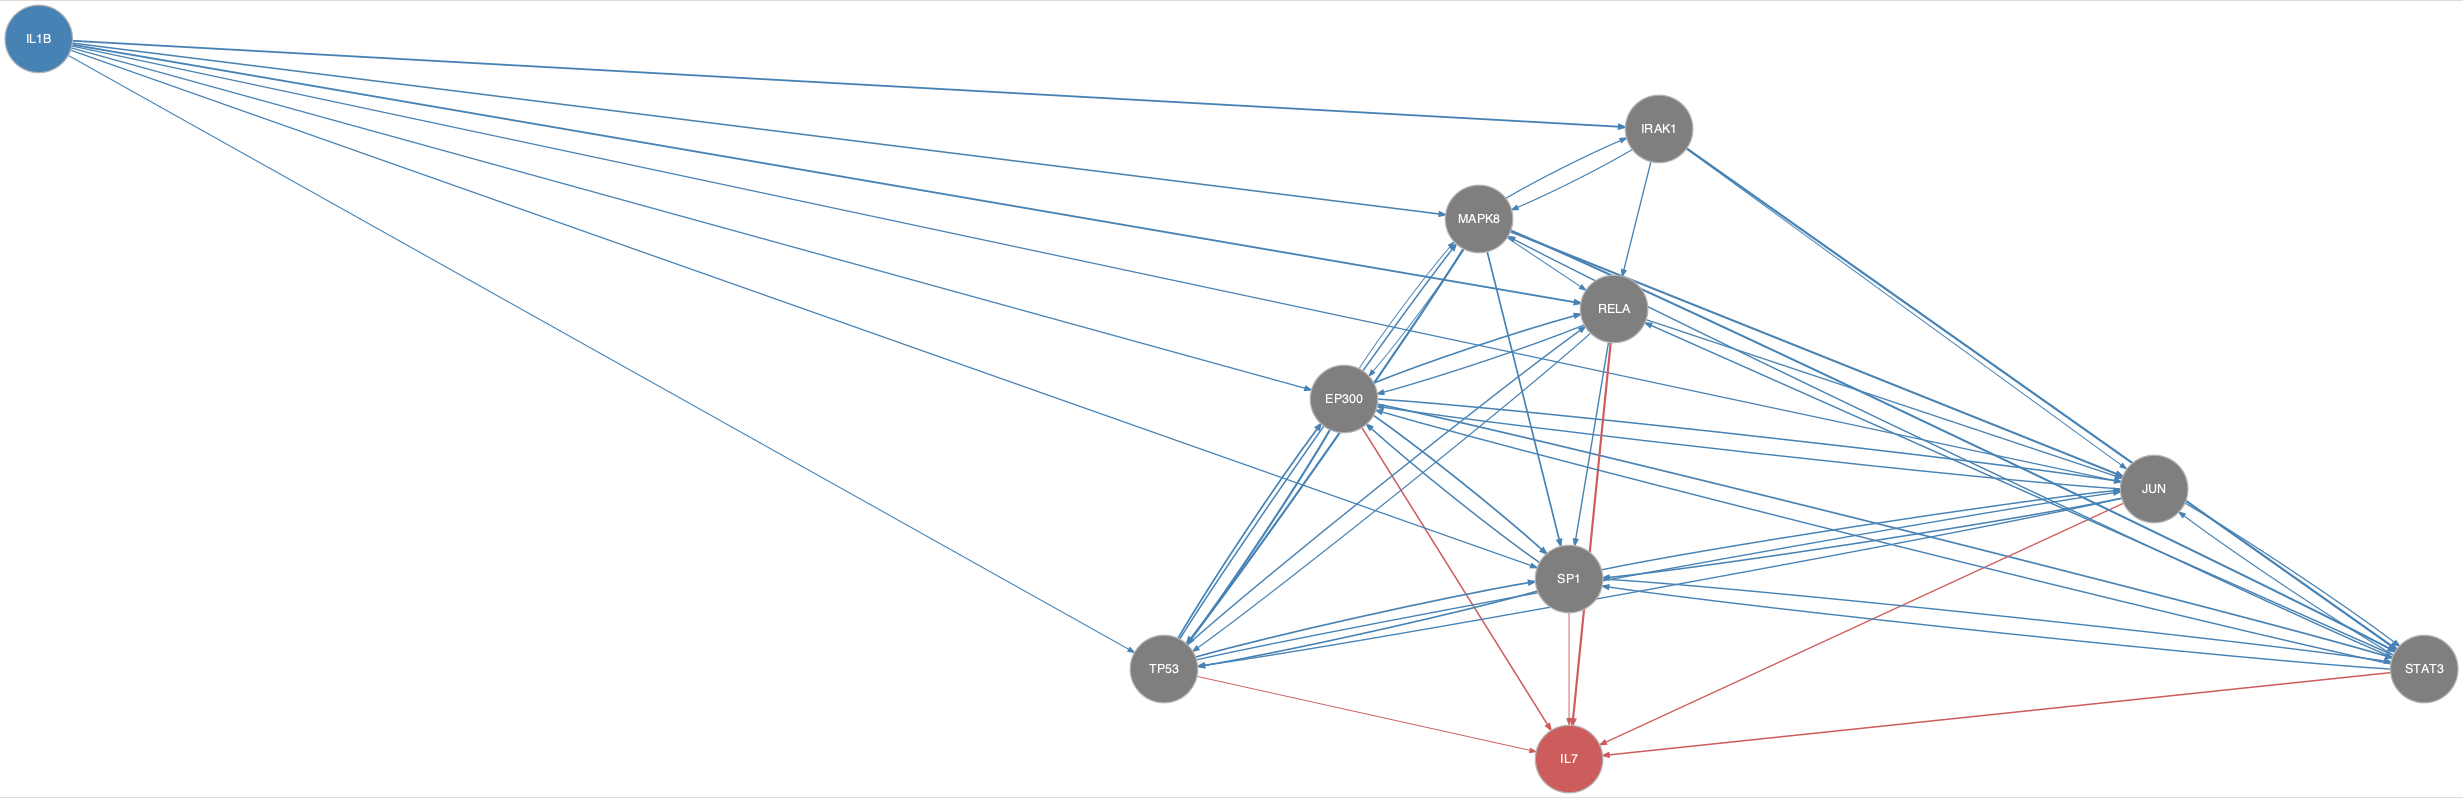

Data behind this chart, as committed beside it:
from	to
EP300	JUN
EP300	MAPK8
EP300	RELA
EP300	SP1
EP300	STAT3
EP300	TP53
IL1B	EP300
IL1B	IRAK1
IL1B	JUN
IL1B	MAPK8
IL1B	RELA
IL1B	SP1
IL1B	TP53
IRAK1	JUN
IRAK1	MAPK8
IRAK1	RELA
IRAK1	STAT3
JUN	EP300
JUN	SP1
JUN	STAT3
JUN	TP53
MAPK8	EP300
MAPK8	IRAK1
MAPK8	JUN
MAPK8	RELA
MAPK8	SP1
MAPK8	STAT3
MAPK8	TP53
RELA	EP300
RELA	JUN
RELA	SP1
RELA	TP53
SP1	EP300
SP1	JUN
SP1	STAT3
SP1	TP53
STAT3	EP300
STAT3	JUN
STAT3	MAPK8
STAT3	RELA
STAT3	SP1
TP53	EP300
TP53	JUN
TP53	MAPK8
TP53	RELA
TP53	SP1
EP300	IL7
JUN	IL7
RELA	IL7
SP1	IL7
STAT3	IL7
TP53	IL7
